Run: headless pygame with SDL's dummy video driver; simulated clock (each Clock.tick advances the game by its frame time, no real sleeping); random seed 0; keys injected as events and as key.get_pressed() state; mouse plan: one left click at the window centre at the start of phase 2, then a move to the lower-right quarter at the start of phase 3.
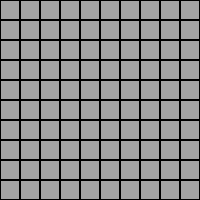
Frame 1 of 4 · flips 1–60 · no input
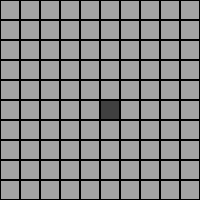
Frame 2 of 4 · flips 61–180 · clicked the window centre · tapped SPACE, RETURN · held RIGHT (→), D
Frame 3 of 4 · flips 181–300 · moved the mouse to the lower-right quarter · held DOWN (↓), S · screen unchanged from frame 2, image omitted
Frame 4 of 4 · flips 301–420 · held LEFT (←), A, UP (↑), W · screen unchanged from frame 3, image omitted

The pygame program that drew these frames:

import pygame

class Cell:
    def __init__(self):
        self.clicked = False

grid_size = 10
board = [[Cell() for _ in range(grid_size)] for _ in range(grid_size)]

pygame.init()
window = pygame.display.set_mode((200, 200))
clock = pygame.time.Clock()

run = True
while run:
    clock.tick(100)
    for event in pygame.event.get():
        if event.type == pygame.QUIT:
            run = False 
        if event.type == pygame.MOUSEBUTTONDOWN:    
            if event.button == 1:
                row = event.pos[1] // 20
                col = event.pos[0] // 20
                board[row][col].clicked = True

    window.fill(0)
    for iy, rowOfCells in enumerate(board):
        for ix, cell in enumerate(rowOfCells):
            color = (64, 64, 64) if cell.clicked else (164, 164, 164)
            pygame.draw.rect(window, color, (ix*20+1, iy*20+1, 18, 18))
    pygame.display.flip()

pygame.quit()
exit()
